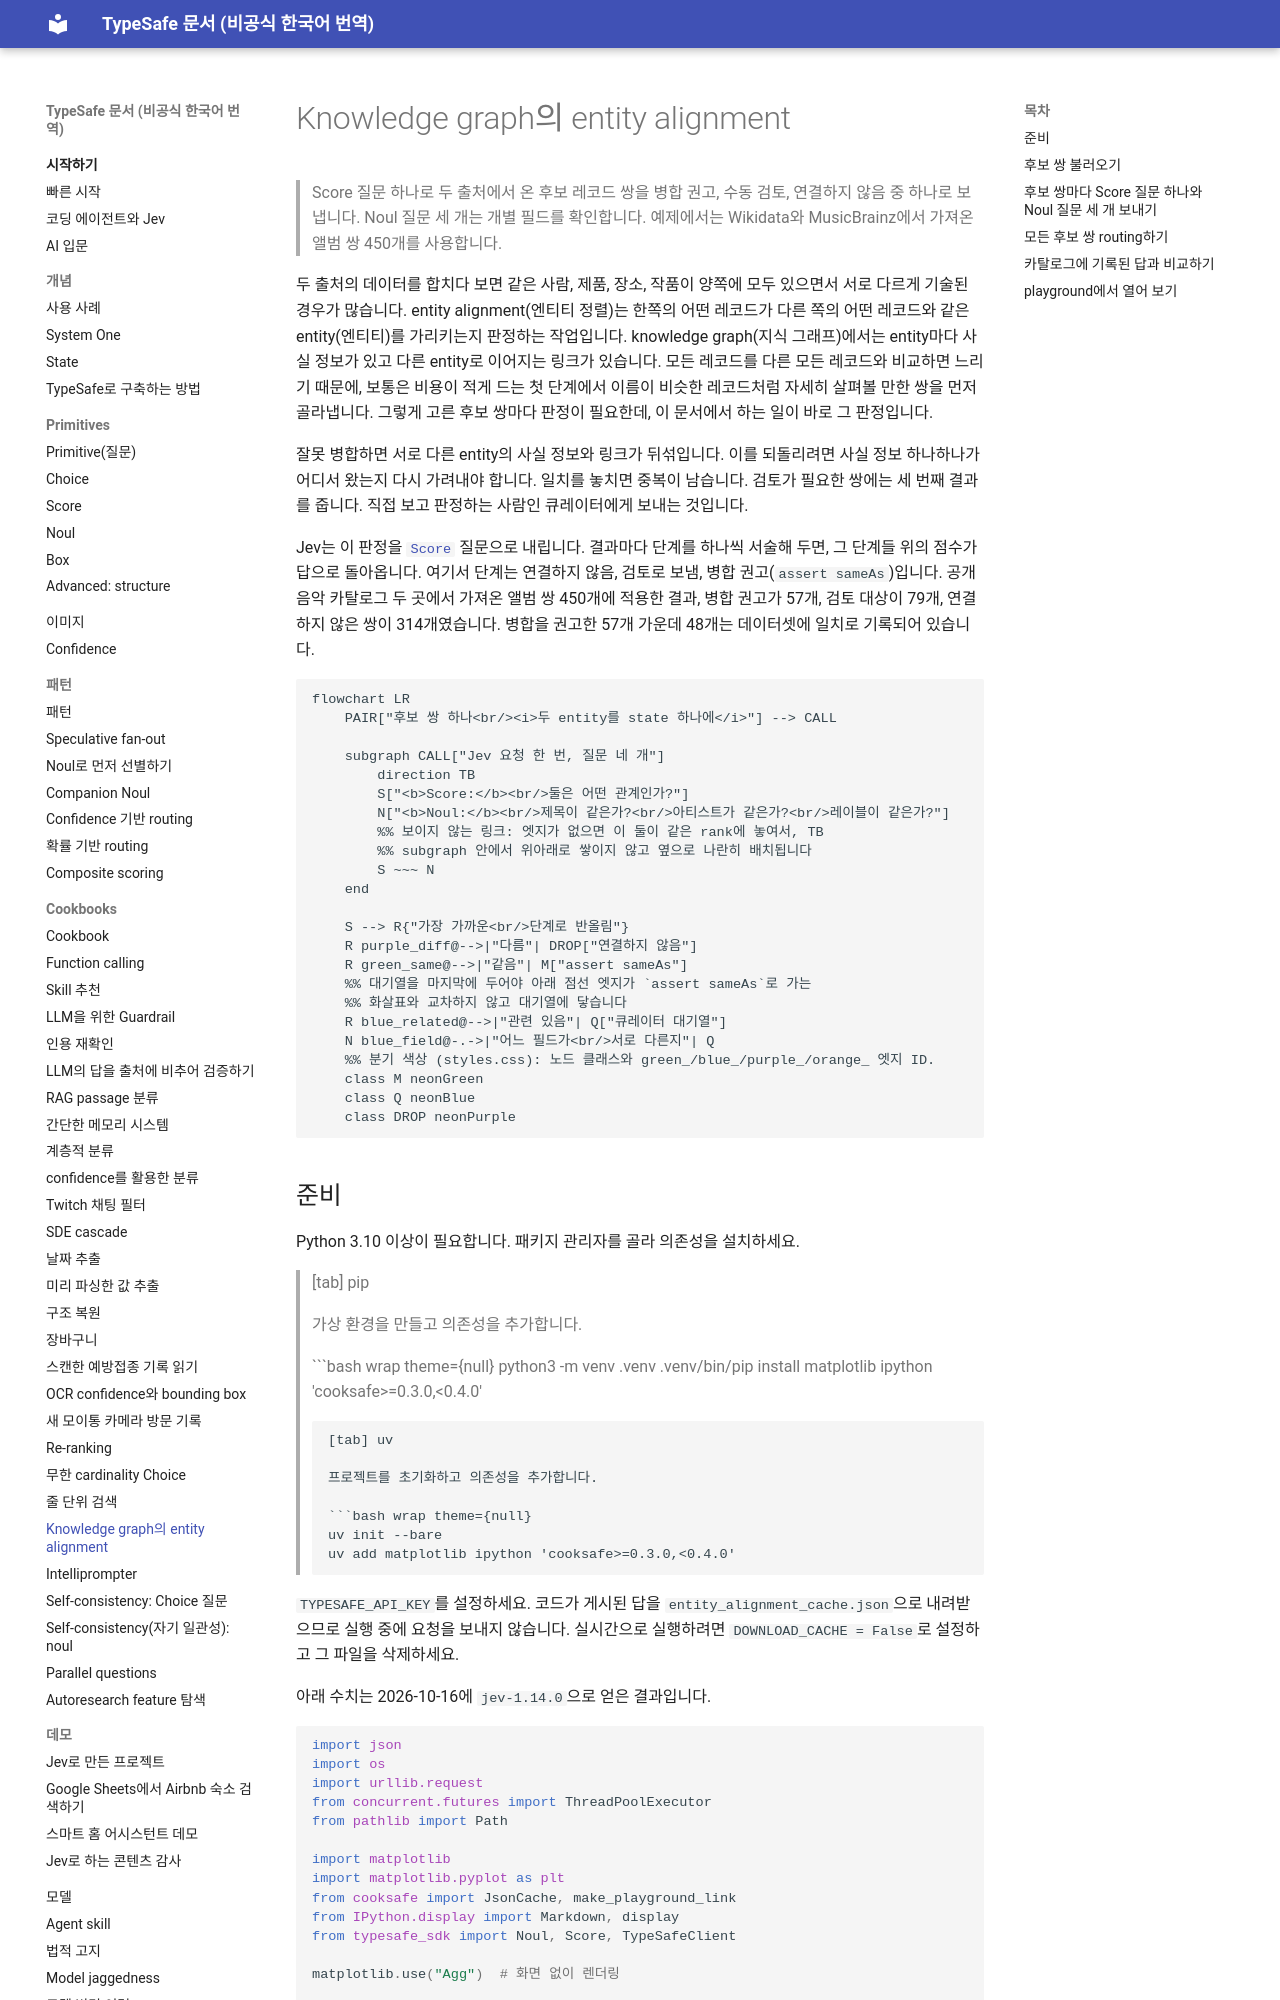

repository: ryankwondev/typesafe-docs-ko · page: cookbooks/entity_alignment/index.html · generator: mkdocs

# Knowledge graph의 entity alignment

> Score 질문 하나로 두 출처에서 온 후보 레코드 쌍을 병합 권고, 수동 검토, 연결하지 않음 중 하나로 보냅니다. Noul 질문 세 개는 개별 필드를 확인합니다. 예제에서는 Wikidata와 MusicBrainz에서 가져온 앨범 쌍 450개를 사용합니다.

두 출처의 데이터를 합치다 보면 같은 사람, 제품, 장소, 작품이 양쪽에 모두 있으면서 서로 다르게 기술된 경우가 많습니다. entity alignment(엔티티 정렬)는 한쪽의 어떤 레코드가 다른 쪽의 어떤 레코드와 같은 entity(엔티티)를 가리키는지 판정하는 작업입니다. knowledge graph(지식 그래프)에서는 entity마다 사실 정보가 있고 다른 entity로 이어지는 링크가 있습니다. 모든 레코드를 다른 모든 레코드와 비교하면 느리기 때문에, 보통은 비용이 적게 드는 첫 단계에서 이름이 비슷한 레코드처럼 자세히 살펴볼 만한 쌍을 먼저 골라냅니다. 그렇게 고른 후보 쌍마다 판정이 필요한데, 이 문서에서 하는 일이 바로 그 판정입니다.

잘못 병합하면 서로 다른 entity의 사실 정보와 링크가 뒤섞입니다. 이를 되돌리려면 사실 정보 하나하나가 어디서 왔는지 다시 가려내야 합니다. 일치를 놓치면 중복이 남습니다. 검토가 필요한 쌍에는 세 번째 결과를 줍니다. 직접 보고 판정하는 사람인 큐레이터에게 보내는 것입니다.

Jev는 이 판정을 [`Score`](../primitives/score.md) 질문으로 내립니다. 결과마다 단계를 하나씩 서술해 두면, 그 단계들 위의 점수가 답으로 돌아옵니다. 여기서 단계는 연결하지 않음, 검토로 보냄, 병합 권고(`assert sameAs`)입니다. 공개 음악 카탈로그 두 곳에서 가져온 앨범 쌍 450개에 적용한 결과, 병합 권고가 57개, 검토 대상이 79개, 연결하지 않은 쌍이 314개였습니다. 병합을 권고한 57개 가운데 48개는 데이터셋에 일치로 기록되어 있습니다.

```mermaid
flowchart LR
    PAIR["후보 쌍 하나<br/><i>두 entity를 state 하나에</i>"] --> CALL

    subgraph CALL["Jev 요청 한 번, 질문 네 개"]
        direction TB
        S["<b>Score:</b><br/>둘은 어떤 관계인가?"]
        N["<b>Noul:</b><br/>제목이 같은가?<br/>아티스트가 같은가?<br/>레이블이 같은가?"]
        %% 보이지 않는 링크: 엣지가 없으면 이 둘이 같은 rank에 놓여서, TB
        %% subgraph 안에서 위아래로 쌓이지 않고 옆으로 나란히 배치됩니다
        S ~~~ N
    end

    S --> R{"가장 가까운<br/>단계로 반올림"}
    R purple_diff@-->|"다름"| DROP["연결하지 않음"]
    R green_same@-->|"같음"| M["assert sameAs"]
    %% 대기열을 마지막에 두어야 아래 점선 엣지가 `assert sameAs`로 가는
    %% 화살표와 교차하지 않고 대기열에 닿습니다
    R blue_related@-->|"관련 있음"| Q["큐레이터 대기열"]
    N blue_field@-.->|"어느 필드가<br/>서로 다른지"| Q
    %% 분기 색상 (styles.css): 노드 클래스와 green_/blue_/purple_/orange_ 엣지 ID.
    class M neonGreen
    class Q neonBlue
    class DROP neonPurple
```
